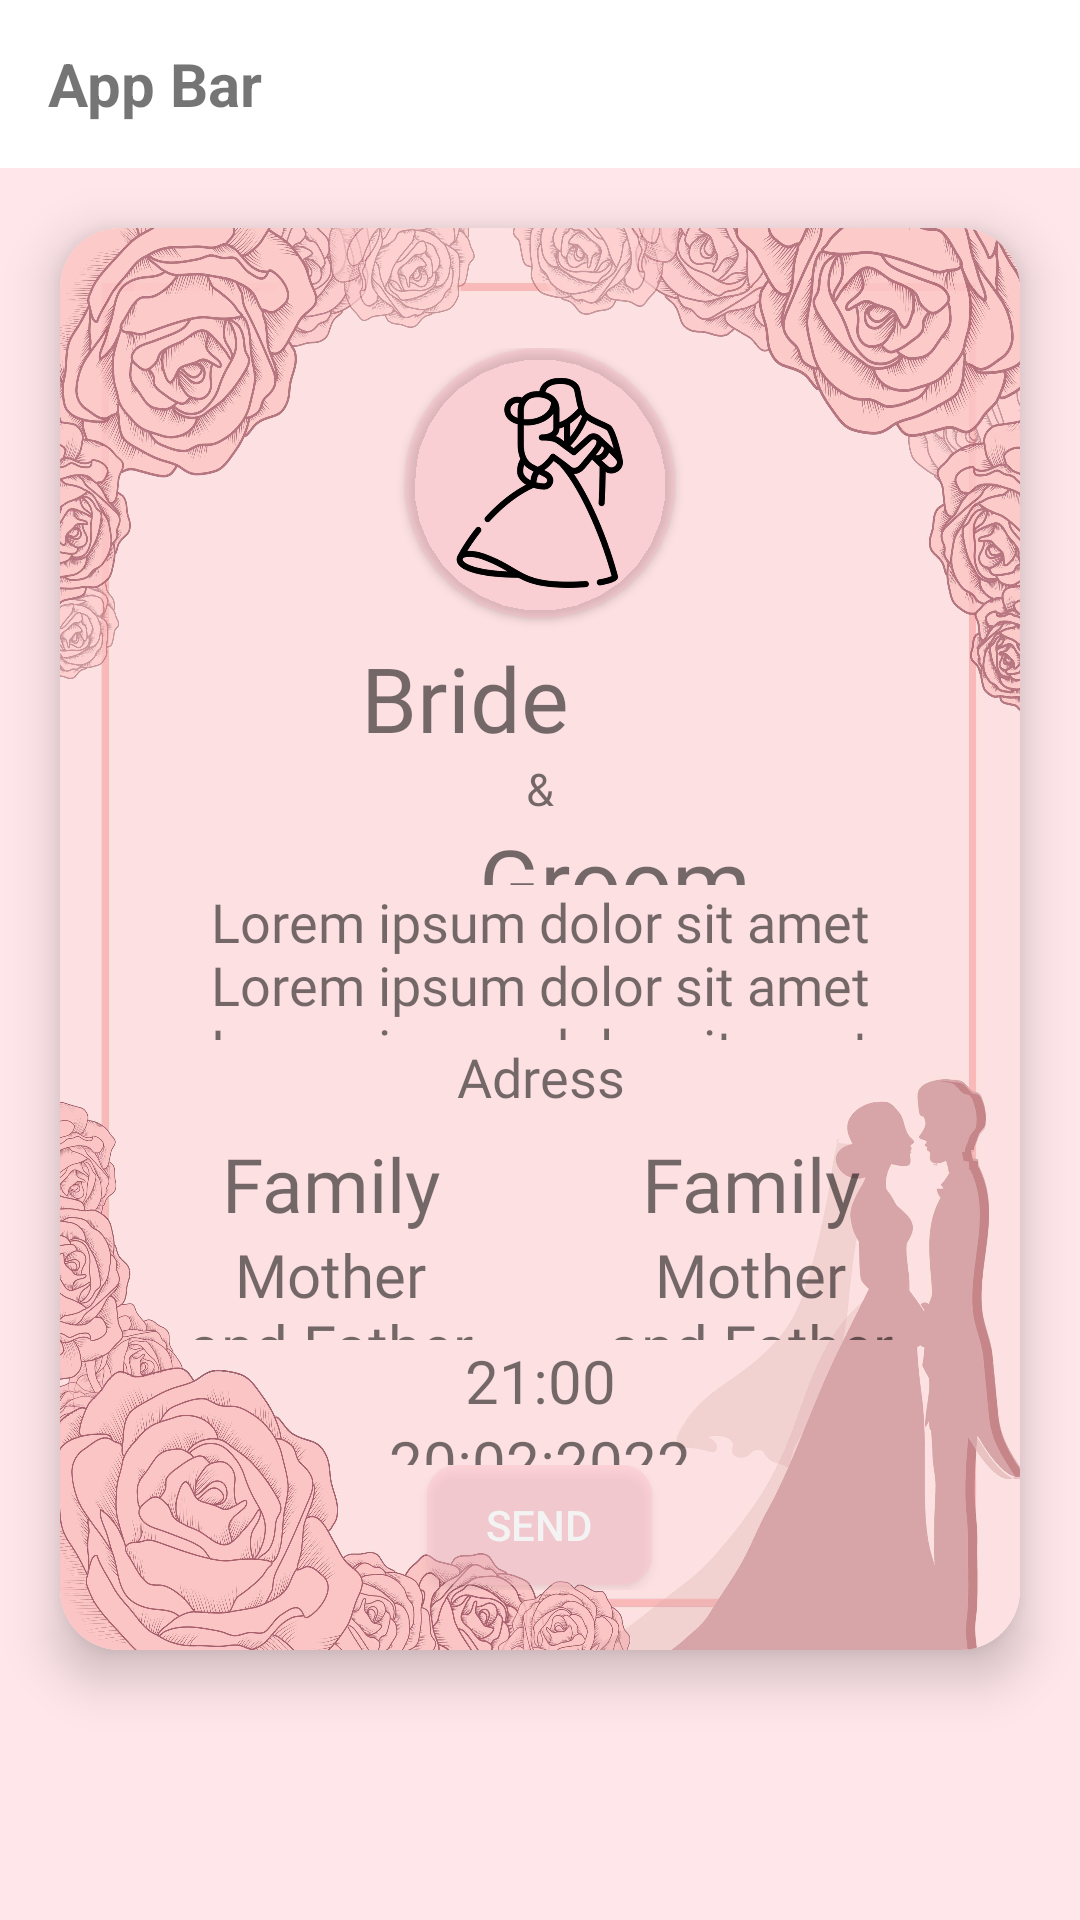

Here is an Android app screen rendered from its layout file. Give the layout XML and the strings, colors and styles it references.
<!-- AndroidManifest.xml: application theme Theme.MobileProject -->
<!-- res/layout/fragment_my_wedding.xml -->
<?xml version="1.0" encoding="utf-8"?>
<LinearLayout xmlns:android="http://schemas.android.com/apk/res/android"
    xmlns:app="http://schemas.android.com/apk/res-auto"
    xmlns:tools="http://schemas.android.com/tools"
    android:layout_width="match_parent"
    android:layout_height="match_parent"
    android:background="@color/light_ping"
    android:orientation="vertical"
    tools:context=".activities.InvitationActivity">
    <include layout="@layout/toolbar" android:id="@+id/toolbar"></include>

    <androidx.cardview.widget.CardView
        android:layout_width="match_parent"
        android:layout_height="match_parent"
        app:cardCornerRadius="20dp"
        app:cardElevation="10dp"
        android:padding="5dp"
        android:orientation="vertical"
        android:layout_marginBottom="90dp"
        android:layout_marginTop="20dp"
        android:layout_marginLeft="20dp"
        android:layout_marginRight="20dp">
        <LinearLayout
            android:layout_width="match_parent"
            android:layout_height="match_parent"
            android:orientation="vertical"
            android:background="@drawable/invitataion_bg"
            android:paddingTop="40dp"
            android:paddingStart="20dp"
            android:paddingEnd="20dp"
            android:paddingBottom="20dp">
            <LinearLayout
                android:layout_width="match_parent"
                android:layout_height="0dp"
                android:layout_weight="35"
                android:orientation="vertical">

                <androidx.cardview.widget.CardView
                    android:layout_width="90dp"
                    android:layout_height="90dp"
                    android:layout_gravity="center"
                    app:cardCornerRadius="50dp"
                    android:backgroundTint="@color/light_ping"
                    >
                    <ImageView
                        android:layout_width="70dp"
                        android:layout_height="70dp"
                        android:layout_gravity="center"
                        android:src="@drawable/dance">

                    </ImageView>
                </androidx.cardview.widget.CardView>

            </LinearLayout>

            <LinearLayout
                android:layout_width="match_parent"
                android:layout_height="0dp"
                android:layout_weight="30"
                android:orientation="vertical">

                <TextView
                    android:id="@+id/bride_name"
                    android:layout_width="match_parent"
                    android:layout_height="wrap_content"
                    android:textAlignment="center"
                    android:paddingEnd="50dp"
                    android:textSize="30sp"
                    android:text="Bride"
                    android:fontFamily="@font/ariana_violeta">

                </TextView>

                <TextView
                    android:layout_width="wrap_content"
                    android:layout_height="wrap_content"
                    android:textSize="15sp"
                    android:layout_gravity="center"
                    android:text="@string/and"
                    android:fontFamily="@font/ariana_violeta">

                </TextView>

                <TextView
                    android:id="@+id/groom_name"
                    android:layout_width="match_parent"
                    android:layout_height="wrap_content"
                    android:textAlignment="center"
                    android:paddingStart="50dp"
                    android:textSize="30sp"
                    android:text="Groom"
                    android:fontFamily="@font/ariana_violeta">

                </TextView>

            </LinearLayout>

            <LinearLayout
                android:layout_width="match_parent"
                android:layout_height="0dp"
                android:layout_weight="30"
                android:paddingStart="10dp"
                android:paddingEnd="10dp"
                android:orientation="vertical"
                >

                <TextView
                    android:id="@+id/message"
                    android:layout_width="match_parent"
                    android:layout_weight="10"
                    android:layout_height="0dp"
                    android:textAlignment="center"
                    android:text="Lorem ipsum dolor sit amet Lorem ipsum dolor sit amet Lorem ipsum dolor sit amet Lorem ipsum dolor sit amet Lorem ipsum dolor sit amet"
                    android:fontFamily="@font/ariana_violeta"
                    android:textSize="18sp">
                </TextView>

                <TextView
                    android:id="@+id/address"
                    android:layout_width="match_parent"
                    android:layout_weight="6"
                    android:layout_height="0dp"
                    android:textAlignment="center"
                    android:text="Adress"
                    android:fontFamily="@font/ariana_violeta"
                    android:textSize="18sp">

                </TextView>




            </LinearLayout>

            <LinearLayout
                android:layout_width="match_parent"
                android:layout_height="0dp"
                android:layout_weight="25"
                android:orientation="horizontal">

                <LinearLayout
                    android:layout_width="0dp"
                    android:layout_height="match_parent"
                    android:layout_weight="0.5"
                    android:orientation="vertical"
                    android:gravity="center">
                    <TextView
                        android:layout_width="match_parent"
                        android:layout_height="wrap_content"
                        android:textAlignment="center"
                        android:text="Family"
                        android:fontFamily="@font/ariana_violeta"
                        android:textSize="25sp">

                    </TextView>
                    <TextView
                        android:id="@+id/bride_family"
                        android:layout_width="100dp"
                        android:layout_height="wrap_content"
                        android:textAlignment="center"
                        android:text="Mother and Father Surname"
                        android:fontFamily="@font/ariana_violeta"
                        android:textSize="20sp">

                    </TextView>

                </LinearLayout>

                <LinearLayout
                    android:layout_width="0dp"
                    android:layout_height="match_parent"
                    android:layout_weight="0.5"
                    android:orientation="vertical"
                    android:gravity="center">
                    <TextView
                        android:layout_width="match_parent"
                        android:layout_height="wrap_content"
                        android:textAlignment="center"
                        android:text="Family"
                        android:fontFamily="@font/ariana_violeta"
                        android:textSize="25sp">

                    </TextView>
                    <TextView
                        android:id="@+id/groom_family"
                        android:layout_width="100dp"
                        android:layout_height="wrap_content"
                        android:textAlignment="center"
                        android:text="Mother and Father Surname"
                        android:fontFamily="@font/ariana_violeta"
                        android:textSize="20sp">

                    </TextView>
                </LinearLayout>



            </LinearLayout>

            <LinearLayout
                android:layout_width="match_parent"
                android:layout_height="0dp"
                android:layout_weight="15"
                android:orientation="vertical">

                <TextView
                    android:id="@+id/time"
                    android:layout_width="match_parent"
                    android:layout_height="wrap_content"
                    android:textAlignment="center"
                    android:text="21:00"
                    android:fontFamily="@font/ariana_violeta"
                    android:textSize="20sp">

                </TextView>
                <TextView
                    android:id="@+id/date"
                    android:layout_width="match_parent"
                    android:layout_height="wrap_content"
                    android:textAlignment="center"
                    android:text="20:02:2022"
                    android:fontFamily="@font/ariana_violeta"
                    android:textSize="20sp">

                </TextView>


            </LinearLayout>

            <LinearLayout
                android:layout_width="match_parent"
                android:layout_height="0dp"
                android:layout_weight="15"
                android:orientation="vertical">

                <androidx.appcompat.widget.AppCompatButton
                    android:id="@+id/send"
                    android:layout_width="75dp"
                    android:layout_height="40dp"
                    android:layout_gravity="center"
                    android:background="@drawable/button_bg2"
                    android:textColor="@color/card_background"
                    android:text="Send">

                </androidx.appcompat.widget.AppCompatButton>

            </LinearLayout>



        </LinearLayout>
    </androidx.cardview.widget.CardView>


</LinearLayout>
<!-- res/layout/toolbar.xml (included above) -->
<?xml version="1.0" encoding="utf-8"?>
<androidx.appcompat.widget.Toolbar xmlns:android="http://schemas.android.com/apk/res/android"
    android:layout_width="match_parent"
    android:layout_height="wrap_content"
    android:id="@+id/app_bar"
    android:background="@color/white">

    <TextView
        android:id="@+id/name"
        android:layout_width="match_parent"
        android:layout_height="wrap_content"
        android:text="App Bar"
        android:paddingTop="10dp"
        android:paddingBottom="10dp"
        android:paddingEnd="10dp"
        android:textSize="20sp"
        android:textStyle="bold">

    </TextView>

</androidx.appcompat.widget.Toolbar>
<!-- resources referenced by this layout -->
<resources>
  <color name="card_background">#F3F3F3</color>
  <color name="light_ping">#66FFC0CB</color>
  <color name="white">#FFFFFFFF</color>
  <!-- drawable button_bg2 (drawable) -->
  <?xml version="1.0" encoding="utf-8"?>
  <shape xmlns:android="http://schemas.android.com/apk/res/android"
      android:shape="rectangle">
  
      <solid android:color="@color/light_ping" />
      <corners android:radius="10dp" />
  </shape>
  <!-- drawable dance: png bitmap (drawable-hdpi, 16620 bytes) -->
  <!-- drawable invitataion_bg: jpg bitmap (drawable-hdpi, 232030 bytes) -->
  <string name="and">&amp;</string>
  <style name="Theme.MobileProject" parent="Theme.MaterialComponents.DayNight.NoActionBar">
          
          <item name="colorPrimary">@color/light_ping</item>
          <item name="colorPrimaryVariant">@color/dark_ping</item>
          <item name="colorOnPrimary">@color/white</item>
          
          <item name="colorSecondary">@color/teal_200</item>
          <item name="colorSecondaryVariant">@color/teal_700</item>
          <item name="colorOnSecondary">@color/black</item>
          
          <item name="android:statusBarColor">?attr/colorPrimaryVariant</item>
          
      </style>
  <color name="dark_ping">#FF6781</color>
  <color name="teal_200">#FF03DAC5</color>
  <color name="teal_700">#FF018786</color>
  <color name="black">#FF000000</color>
</resources>
